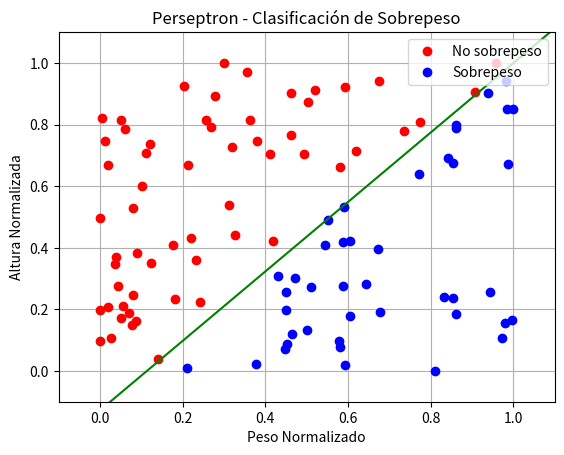

The matplotlib source for this figure:
'''
2.1 Crea datos aleatorios de personas (peso y altura) y decide si tienen sobre peso usando la formula del IMC.
2.2 Normaliza los datos (con el método de tu preferencia).
2.3 Entrena el perceptrón.
2.4 Prueba con nuevos datos (recuerda que para meterlos al perceptrón deben de ser normalizados antes)
'''
import numpy as np
import matplotlib.pyplot as plt


class Neurona_binaria:
    def __init__(self, n_inputs, learning_rate):
        #atributo de la clase
        #aleatorio, uniformente distribuido entre -1 y 1
        self.w = -1 + 2*np.random.rand(n_inputs)
        self.b = -1 + 2*np.random.rand()
        self.eta = learning_rate

    def predict(self, X):
        #cuantas ... tiene
        p = X.shape[1]
        y_est = np.zeros(p)
        for i in range(p):   
            #Se asegura de que se calcula como un escalar (no un array)
            y_est_i = np.dot(self.w, X[:,i]) + self.b
            y_est[i] = 1 if y_est_i >= 0 else 0   
            #puede devolver un array en lugar de un escalar en ciertas circunstancias.
            #y_est[i] = np.dot(self.w, X[:,i]) + self.b
            #if y_est[i] >= 0:
                #y_est[i]=1
            #else:
                #y_est[i]=0
        return y_est

    def fit(self, X, Y, epochs=50):
        p = X.shape[1]
        for _ in range(epochs):
            for i in range(p):
                y_est = self.predict(X[:,i].reshape(-1,1))
                self.w += self.eta * (Y[i] - y_est) * X[:,i]
                self.b += self.eta * (Y[i] - y_est)

#Testing code....................

def draw_2d_neuron(model):
    w1, w2, b = model.w[0], model.w[1], model.b
    plt.plot([-2,2],[(1/w2)*(-w1*(-2)-b), (1/w2)*(-w1*(2)-b)], 'g')

#DATOS

def generar_datos_normalizados(num_personas):
    # Generar datos aleatorios de peso (en kg) y altura (en metros)
    pesos = np.random.uniform(50, 100, num_personas)  # Pesos entre 50 kg y 100 kg
    alturas = np.random.uniform(1.5, 2.0, num_personas)  # Alturas entre 1.5 m y 2.0 m

    # Calcular IMC
    imcs = pesos / (alturas ** 2)

    # Determinar si tiene sobrepeso (IMC >= 25)
    sobrepeso = (imcs >= 25).astype(int)

    # Normalizar los pesos y alturas entre 0 y 1
    pesos_norm = (pesos - pesos.min()) / (pesos.max() - pesos.min())
    alturas_norm = (alturas - alturas.min()) / (alturas.max() - alturas.min())

    # Crear la matriz X con los pesos y alturas normalizados
    X = np.array([pesos_norm, alturas_norm])

    # Crear el vector Y con 1 si tiene sobrepeso, 0 si no
    Y = sobrepeso

    return X, Y


X, Y = generar_datos_normalizados(100)

model = Neurona_binaria(2, 0.5)

model.fit(X, Y)
print(model.predict(X))

#Dibujo
#Usa indexación booleana en lugar de un bucle for
# Y == 0 dará [False, True, False, True]
plt.plot(X[0, Y == 0], X[1, Y == 0], 'or', label='No sobrepeso')  # Puntos rojos
plt.plot(X[0, Y == 1], X[1, Y == 1], 'ob', label='Sobrepeso')     # Puntos azules


draw_2d_neuron(model)
plt.title('Perseptron - Clasificación de Sobrepeso')
plt.xlabel('Peso Normalizado')
plt.ylabel('Altura Normalizada')
plt.xlim([-0.1,1.1])
plt.ylim([-0.1,1.1])
plt.grid(True)
plt.legend(loc='upper right')  # Coloca la leyenda en la esquina superior derecha

plt.show()